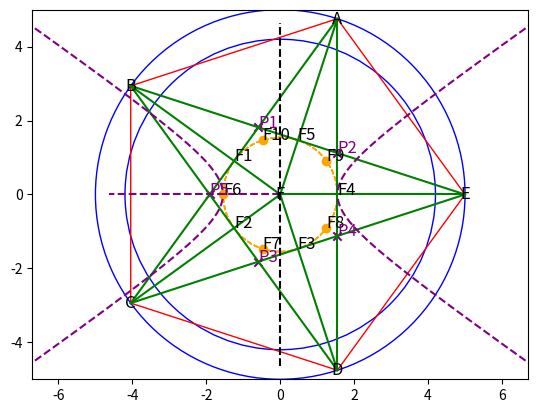

Write the Python code that produced this figure.
import matplotlib.pyplot as plt
import numpy as np
def find_intersection_point(p1, p2, p3, p4):
    # 寻找线段p1p2和线段p3p4的交点
    x_num = (p1[0] * p2[1] - p1[1] * p2[0]) * (p3[0] - p4[0]) - (p1[0] - p2[0]) * (p3[0] * p4[1] - p3[1] * p4[0])
    x_denom = (p1[0] - p2[0]) * (p3[1] - p4[1]) - (p1[1] - p2[1]) * (p3[0] - p4[0])

    y_num = (p1[0] * p2[1] - p1[1] * p2[0]) * (p3[1] - p4[1]) - (p1[1] - p2[1]) * (p3[0] * p4[1] - p3[1] * p4[0])
    y_denom = (p1[0] - p2[0]) * (p3[1] - p4[1]) - (p1[1] - p2[1]) * (p3[0] - p4[0])
    if x_denom == 0 or y_denom == 0:
        raise ValueError("Lines are parallel and do not intersect.")
    intersection_x = x_num / x_denom
    intersection_y = y_num / y_denom
    return intersection_x, intersection_y
star_points = []
focus_points = []
distance = 0
radius1 = 4.2
intersections = []
edges = [('B', 'D'), ('B', 'E'), ('C', 'A'), ('C', 'E'), ('A', 'D')]
intersection_points = []
def draw_star(center, radius):
    angle_offset = np.radians(54)
    # 计算五角星的五个顶点坐标，并让一个顶点朝上
    angles = (np.linspace(0, 2 * np.pi, 6)[:-1] + np.pi / 10 ) + angle_offset
    star_points = [(center[0] + radius * np.cos(angle), center[1] + radius * np.sin(angle)) for angle in angles]
    # 绘制圆
    circle = plt.Circle(center, radius, fill=False, color='blue')
    circle1 = plt.Circle(center, radius1, fill=False, color='blue')
    plt.gca().add_patch(circle)
    plt.gca().add_patch(circle1)
    # 绘制五角星
    star = plt.Polygon(star_points, fill=False, color='red')
    # 绘制五角星的五个顶点到圆心的连线
    plt.gca().add_patch(star)
    focus_pointss = []
    # 存储焦点坐标和外圆的顶点
    points_dict = {'C': center, 'F': (0, 0)}
    for i in range(5):
        point_label = chr(65 + i)  # 使用字母标记点，A对应索引0，B对应索引1，以此类推
        points_dict[point_label] = star_points[i]
        plt.plot([center[0], star_points[i][0]], [center[1], star_points[i][1]], color='green')
        # 绘制相隔一个点的连线
        next_index = (i + 2) % 5
        plt.plot([star_points[i][0], star_points[next_index][0]], [star_points[i][1], star_points[next_index][1]],color='green')
        # 计算焦点坐标并添加到列表中
        focus_x = (star_points[i][0] + star_points[next_index][0]) / 2
        focus_y = (star_points[i][1] + star_points[next_index][1]) / 2
        focus_points.append((focus_x, focus_y))
    # 设置画布大小和坐标轴范围
    plt.axis('equal')
    plt.xlim(center[0] - radius, center[0] + radius)
    plt.ylim(center[1] - radius, center[1] + radius)
    # 绘制内切圆
    for i, focus_point in enumerate(focus_points):
        # 计算焦点与圆心的距离
        distance = np.sqrt(focus_point[0] ** 2 + focus_point[1] ** 2)
        # 绘制内切圆
        tangent_circle = plt.Circle(center, distance, fill=False, color='orange', linestyle='dashed')
        plt.gca().add_patch(tangent_circle)
        # 计算新的焦点坐标（顺时针旋转36°）
        new_x = focus_point[0] * np.cos(np.radians(36)) - focus_point[1] * np.sin(np.radians(36))
        new_y = focus_point[0] * np.sin(np.radians(36)) + focus_point[1] * np.cos(np.radians(36))
        # 绘制新坐标的标记点
        plt.scatter(new_x, new_y, color='orange')
        # 将新焦点坐标追加到focus_points列表中
        focus_pointss.append((new_x, new_y))
    print("distance is:", distance)
    # 标注焦点坐标
    focus_points.extend(focus_pointss)
    for i, focus_point in enumerate(focus_points):
        plt.text(focus_point[0], focus_point[1], f'F{i + 1}', color='black', fontsize=12)
    print(focus_points)
    # 标注点的字母标记
    for label, point in points_dict.items():
        plt.text(point[0], point[1], label, ha='center', va='center', fontsize=12)
    print(points_dict)
    # 计算内切圆与线段的交点
    def circle_line_intersection(circle_radius, point1, point2):
        x1, y1 = point1
        x2, y2 = point2
        dx = x2 - x1
        dy = y2 - y1
        dr = np.sqrt(dx ** 2 + dy ** 2)
        D = x1 * y2 - x2 * y1
        discriminant = circle_radius ** 2 * dr ** 2 - D ** 2
        if discriminant >= 0:
            x_intersection1 = (D * dy + np.sign(dy) * dx * np.sqrt(discriminant)) / dr ** 2
            y_intersection1 = (-D * dx + np.abs(dy) * np.sqrt(discriminant)) / dr ** 2
            x_intersection2 = (D * dy - np.sign(dy) * dx * np.sqrt(discriminant)) / dr ** 2
            y_intersection2 = (-D * dx - np.abs(dy) * np.sqrt(discriminant)) / dr ** 2
            return [(x_intersection1, y_intersection1), (x_intersection2, y_intersection2)]
        else:
            return []
    # 计算circle1（内切圆）与线段BD、BE、CA、CE、AD的交点，并存在列表中
    line_segments = [(points_dict['B'], points_dict['D']), (points_dict['B'], points_dict['E']),
                     (points_dict['C'], points_dict['A']), (points_dict['C'], points_dict['E']),
                     (points_dict['A'], points_dict['D'])]
    for segment in line_segments:
        points = circle_line_intersection(radius1, segment[0], segment[1])
        intersections.extend(points)
    # 线段BE与线段AC的交点
    intersection_point_BE_AC = find_intersection_point(points_dict['B'], points_dict['E'], points_dict['A'],points_dict['C'])
    plt.scatter(*intersection_point_BE_AC, color='purple', marker='x')
    intersection_points.append(intersection_point_BE_AC)
    # 线段BE与线段AD的交点
    intersection_point_BE_AD = find_intersection_point(points_dict['B'], points_dict['E'], points_dict['A'],points_dict['D'])
    plt.scatter(*intersection_point_BE_AD, color='purple', marker='x')
    intersection_points.append(intersection_point_BE_AD)
    # 线段CE与线段DB的交点
    intersection_point_CE_DB = find_intersection_point(points_dict['C'], points_dict['E'], points_dict['D'],points_dict['B'])
    plt.scatter(*intersection_point_CE_DB, color='purple', marker='x')
    intersection_points.append(intersection_point_CE_DB)
    # 线段CE与线段DA的交点
    intersection_point_CE_DA = find_intersection_point(points_dict['C'], points_dict['E'], points_dict['D'],points_dict['A'])
    plt.scatter(*intersection_point_CE_DA, color='purple', marker='x')
    intersection_points.append(intersection_point_CE_DA)
    # 线段DB与线段AC的交点
    intersection_point_DB_AC = find_intersection_point(points_dict['D'], points_dict['B'], points_dict['A'],points_dict['C'])
    plt.scatter(*intersection_point_DB_AC, color='purple', marker='x')
    intersection_points.append(intersection_point_DB_AC)
    # 标注交点坐标
    for i, intersection_point in enumerate(intersection_points):
        plt.text(intersection_point[0], intersection_point[1], f'P{i + 1}', color='purple', fontsize=12)
        print(f"P{i+1}:({intersection_point[0],intersection_point[1]})")
    # 计算EF的延长线的终点坐标
    F_x, F_y = points_dict["F"]
    EF_extension_x = 3 * focus_points[5][0] - F_x
    EF_extension_y = 3 * focus_points[5][1] - F_y
    # 绘制EF延长线
    plt.plot([F_y, EF_extension_x], [F_x, EF_extension_y], color='purple', linestyle='dashed')
    rotation_angle = np.radians(-90)
    rotated_EF_extension_x = EF_extension_x * np.cos(rotation_angle) - EF_extension_y * np.sin(rotation_angle)
    rotated_EF_extension_y = EF_extension_x * np.sin(rotation_angle) + EF_extension_y * np.cos(rotation_angle)
    plt.plot([-rotated_EF_extension_x, rotated_EF_extension_x], [-rotated_EF_extension_y, rotated_EF_extension_y],color='black', linestyle='dashed')
    # 输入点的坐标
    B = points_dict["B"]
    new_Bx = B[0]
    new_By = B[1]
    # 添加双曲线
    a = 1.55
    k = round(new_By / new_Bx, 1)
    b = round(a * k, 2)
    x_hyperbola = np.linspace(-a * 5, a * 5, 1000)
    y_hyperbola = np.sqrt((x_hyperbola ** 2 / a ** 2 - 1) * b ** 2)
    plt.plot(x_hyperbola, y_hyperbola, color='purple', linestyle='--', label='Hyperbola: x^2/1.55^2 - y^2/0.93^2 = 1')
    plt.plot(x_hyperbola, -y_hyperbola, color='purple', linestyle='--')
    plt.show()
def main():
    center = (0, 0)  # 圆心坐标
    radius = 5  # 圆的半径
    draw_star(center, radius)
if __name__ == '__main__':
    main()
